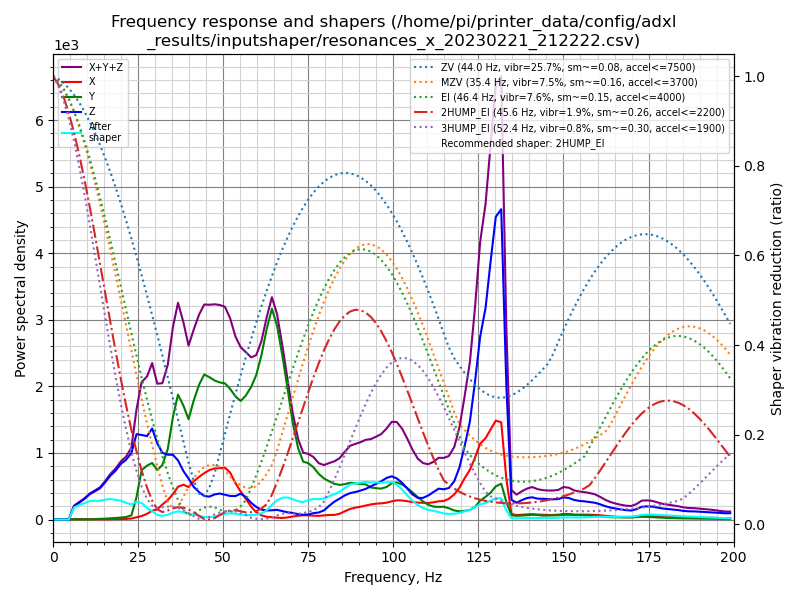

Values plotted in this chart, from the file beside it:
freq, psd_x, psd_y, psd_z, psd_xyz
0.0, 4.389e+01, 1.039e+02, 1.096e+02, 2.574e+02
1.5, 6.004e+01, 7.479e+01, 9.846e+01, 2.333e+02
3.1, 4.813e+01, 2.254e+01, 6.114e+01, 1.318e+02
4.6, 5.356e+01, 2.116e+01, 3.417e+02, 4.164e+02
6.1, 4.937e+01, 2.205e+01, 1.213e+03, 1.284e+03
7.7, 4.977e+01, 2.571e+01, 1.993e+03, 2.069e+03
9.2, 5.373e+01, 3.037e+01, 2.882e+03, 2.966e+03
10.7, 5.224e+01, 4.118e+01, 4.106e+03, 4.199e+03
12.2, 5.971e+01, 9.455e+01, 5.198e+03, 5.352e+03
13.8, 6.528e+01, 1.337e+02, 6.544e+03, 6.743e+03
15.3, 7.405e+01, 1.983e+02, 8.632e+03, 8.905e+03
16.8, 1.164e+02, 3.218e+02, 1.112e+04, 1.156e+04
18.4, 1.399e+02, 4.310e+02, 1.364e+04, 1.421e+04
19.9, 1.519e+02, 6.092e+02, 1.672e+04, 1.748e+04
21.4, 1.994e+02, 7.978e+02, 1.926e+04, 2.026e+04
23.0, 3.544e+02, 1.454e+03, 2.311e+04, 2.492e+04
24.5, 8.507e+02, 8.276e+03, 3.155e+04, 4.068e+04
26.0, 1.375e+03, 1.934e+04, 3.316e+04, 5.387e+04
27.6, 2.384e+03, 2.244e+04, 3.472e+04, 5.955e+04
29.1, 3.880e+03, 2.481e+04, 3.993e+04, 6.862e+04
30.6, 4.711e+03, 2.278e+04, 3.515e+04, 6.264e+04
32.1, 7.264e+03, 2.638e+04, 3.229e+04, 6.593e+04
33.7, 9.914e+03, 3.587e+04, 3.291e+04, 7.869e+04
35.2, 1.344e+04, 5.432e+04, 3.433e+04, 1.021e+05
36.7, 1.814e+04, 6.902e+04, 3.268e+04, 1.198e+05
38.3, 2.012e+04, 6.568e+04, 2.792e+04, 1.137e+05
39.8, 1.946e+04, 6.012e+04, 2.458e+04, 1.042e+05
41.3, 2.371e+04, 7.392e+04, 2.035e+04, 1.180e+05
42.9, 2.760e+04, 8.707e+04, 1.771e+04, 1.324e+05
44.4, 3.099e+04, 9.697e+04, 1.575e+04, 1.437e+05
45.9, 3.417e+04, 9.838e+04, 1.586e+04, 1.484e+05
47.5, 3.654e+04, 9.935e+04, 1.798e+04, 1.539e+05
49.0, 3.787e+04, 1.011e+05, 1.918e+04, 1.582e+05
50.5, 3.941e+04, 1.035e+05, 1.884e+04, 1.617e+05
52.0, 3.684e+04, 1.023e+05, 1.846e+04, 1.576e+05
53.6, 2.927e+04, 9.928e+04, 1.896e+04, 1.475e+05
55.1, 2.329e+04, 9.828e+04, 2.143e+04, 1.430e+05
56.6, 1.779e+04, 1.055e+05, 1.930e+04, 1.426e+05
58.2, 1.130e+04, 1.161e+05, 1.462e+04, 1.420e+05
59.7, 6.525e+03, 1.298e+05, 1.133e+04, 1.477e+05
61.2, 3.876e+03, 1.510e+05, 9.140e+03, 1.641e+05
62.8, 2.582e+03, 1.804e+05, 8.574e+03, 1.915e+05
64.3, 2.167e+03, 2.039e+05, 8.972e+03, 2.151e+05
65.8, 1.824e+03, 1.919e+05, 9.615e+03, 2.033e+05
67.4, 1.596e+03, 1.657e+05, 8.563e+03, 1.758e+05
68.9, 2.206e+03, 1.356e+05, 7.513e+03, 1.453e+05
70.4, 3.176e+03, 1.028e+05, 7.018e+03, 1.130e+05
72.0, 4.089e+03, 7.725e+04, 5.833e+03, 8.718e+04
73.5, 4.749e+03, 6.396e+04, 5.239e+03, 7.395e+04
75.0, 4.778e+03, 6.359e+04, 5.691e+03, 7.406e+04
76.5, 4.450e+03, 6.014e+04, 7.380e+03, 7.197e+04
78.1, 4.278e+03, 5.348e+04, 8.340e+03, 6.610e+04
79.6, 5.030e+03, 4.918e+04, 1.101e+04, 6.522e+04
81.1, 5.532e+03, 4.668e+04, 1.665e+04, 6.886e+04
82.7, 5.725e+03, 4.438e+04, 2.238e+04, 7.248e+04
84.2, 7.340e+03, 4.387e+04, 2.649e+04, 7.770e+04
85.7, 1.065e+04, 4.557e+04, 3.106e+04, 8.729e+04
87.3, 1.393e+04, 4.825e+04, 3.471e+04, 9.689e+04
88.8, 1.585e+04, 4.841e+04, 3.674e+04, 1.010e+05
90.3, 1.741e+04, 4.831e+04, 3.928e+04, 1.050e+05
... 71 more rows
